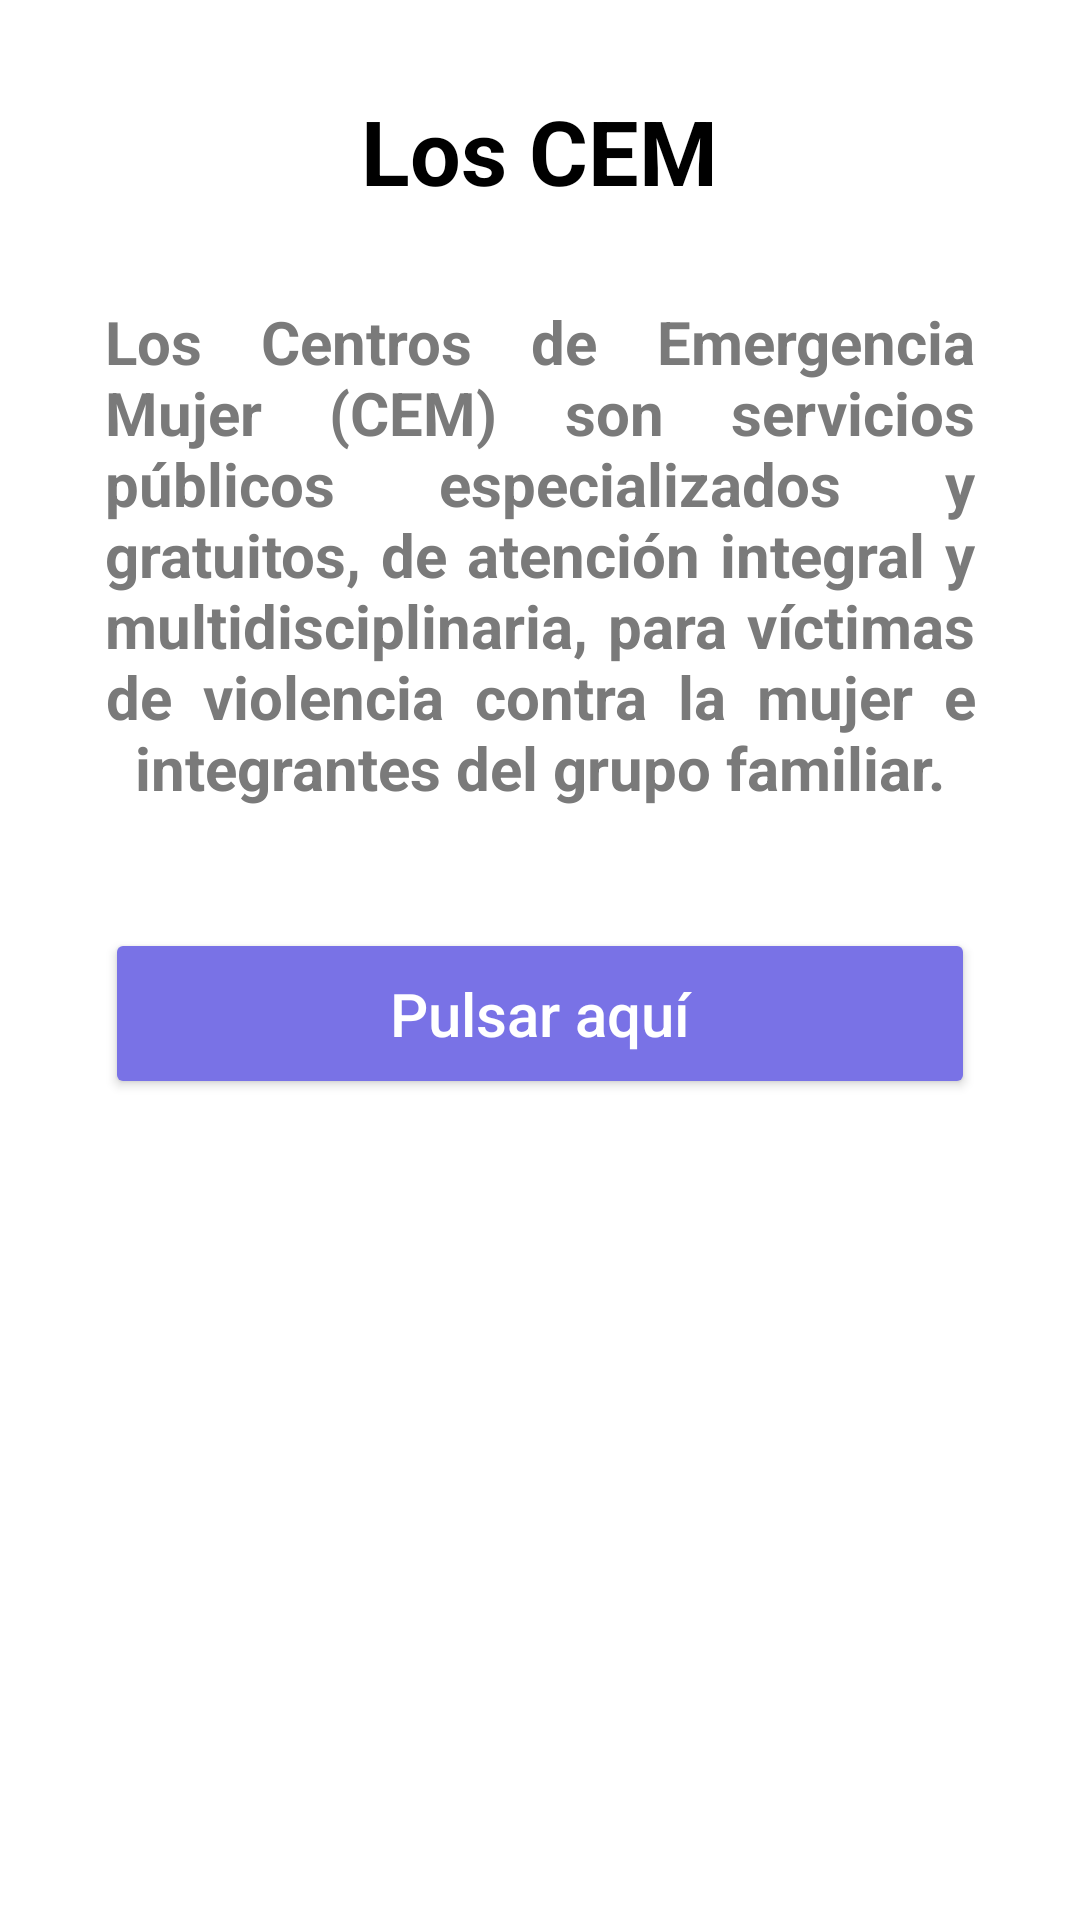

The Android layout XML behind this screen, and the referenced resources:
<!-- AndroidManifest.xml: application theme Theme.Confido -->
<!-- res/layout/fragment_recomendations_search_help_dialog_box.xml -->
<?xml version="1.0" encoding="utf-8"?>
<LinearLayout xmlns:android="http://schemas.android.com/apk/res/android"
    xmlns:tools="http://schemas.android.com/tools"
    android:layout_width="match_parent"
    android:layout_height="match_parent"
    xmlns:app="http://schemas.android.com/apk/res-auto"

    android:paddingHorizontal="10dp"
    android:paddingVertical="10dp"

    android:orientation="vertical"

    android:background="@drawable/background_box_view">

    <ImageButton
        android:id="@+id/imgCloseBoxHelp"

        android:layout_width="wrap_content"
        android:layout_height="wrap_content"

        android:background="@color/white"

        android:layout_gravity="end"

        android:src="@drawable/background_box_view_ic_close"
        android:contentDescription="close.png"

        tools:ignore="HardcodedText,TextContrastCheck"/>


    <TextView
        android:id="@+id/txtTitleHelp"

        android:layout_width="wrap_content"
        android:layout_height="wrap_content"

        android:layout_gravity="center_horizontal"
        android:gravity="center"
        android:textAlignment="center"
        android:text="Los CEM"
        android:textColor="@color/black"
        android:textStyle="bold"
        android:textSize="30sp"

        android:layout_marginVertical="20dp"

        tools:ignore="HardcodedText,TextContrastCheck"/>



    <ScrollView
        android:layout_width="wrap_content"
        android:layout_height="wrap_content"

        android:layout_marginHorizontal="15dp"
        android:layout_marginVertical="0dp">
        <LinearLayout
            android:layout_width="match_parent"
            android:layout_height="wrap_content"
            android:orientation="vertical"
            android:padding="10dp">

            <TextView
                android:id="@+id/txtDescHelp"

                android:layout_width="wrap_content"
                android:layout_height="wrap_content"

                android:layout_gravity="center_horizontal"
                android:textAlignment="center"
                android:text="Los Centros de Emergencia Mujer (CEM) son servicios públicos especializados y gratuitos, de atención integral y multidisciplinaria, para víctimas de violencia contra la mujer e integrantes del grupo familiar."
                android:textColor="#7A7A7A"
                android:textStyle="bold"
                android:textSize="20sp"

                android:justificationMode="inter_word"

                tools:ignore="HardcodedText,TextContrastCheck"/>
            <Button
                android:id="@+id/btnClickHere"
                android:layout_width="match_parent"
                android:layout_height="wrap_content"
                android:layout_marginTop="40dp"

                app:cornerRadius="10dp"
                android:backgroundTint="#7972E6"

                android:padding="15dp"
                android:text="Pulsar aquí"
                android:textAllCaps="false"
                android:textColor="#fff"

                android:textSize="20sp"
                app:layout_constraintVertical_bias="0.5"
                tools:ignore="HardcodedText,TextContrastCheck" />
        </LinearLayout>

    </ScrollView>

</LinearLayout>
<!-- resources referenced by this layout -->
<resources>
  <color name="black">#FF000000</color>
  <color name="white">#FFFFFFFF</color>
  <!-- drawable background_box_view (drawable) -->
  <?xml version="1.0" encoding="utf-8"?>
  <shape xmlns:android="http://schemas.android.com/apk/res/android">
  
      <solid android:color="#fff"/>
  
      <corners
          android:topLeftRadius="10dp"
          android:topRightRadius="10dp"
  
          android:bottomLeftRadius="10dp"
          android:bottomRightRadius="10dp"
          />
  
  </shape>
  <style name="Theme.Confido" parent="Theme.MaterialComponents.DayNight.DarkActionBar">
          
          <item name="colorPrimary">@color/purple_500</item>
          <item name="colorPrimaryVariant">@color/purple_700</item>
          <item name="colorOnPrimary">@color/white</item>
          
          <item name="colorSecondary">@color/teal_200</item>
          <item name="colorSecondaryVariant">@color/teal_700</item>
          <item name="colorOnSecondary">@color/black</item>
          
          <item name="android:statusBarColor">?attr/colorPrimaryVariant</item>
          
      </style>
  <color name="purple_500">#FF6200EE</color>
  <color name="purple_700">#FF3700B3</color>
  <color name="teal_200">#FF03DAC5</color>
  <color name="teal_700">#FF018786</color>
</resources>
